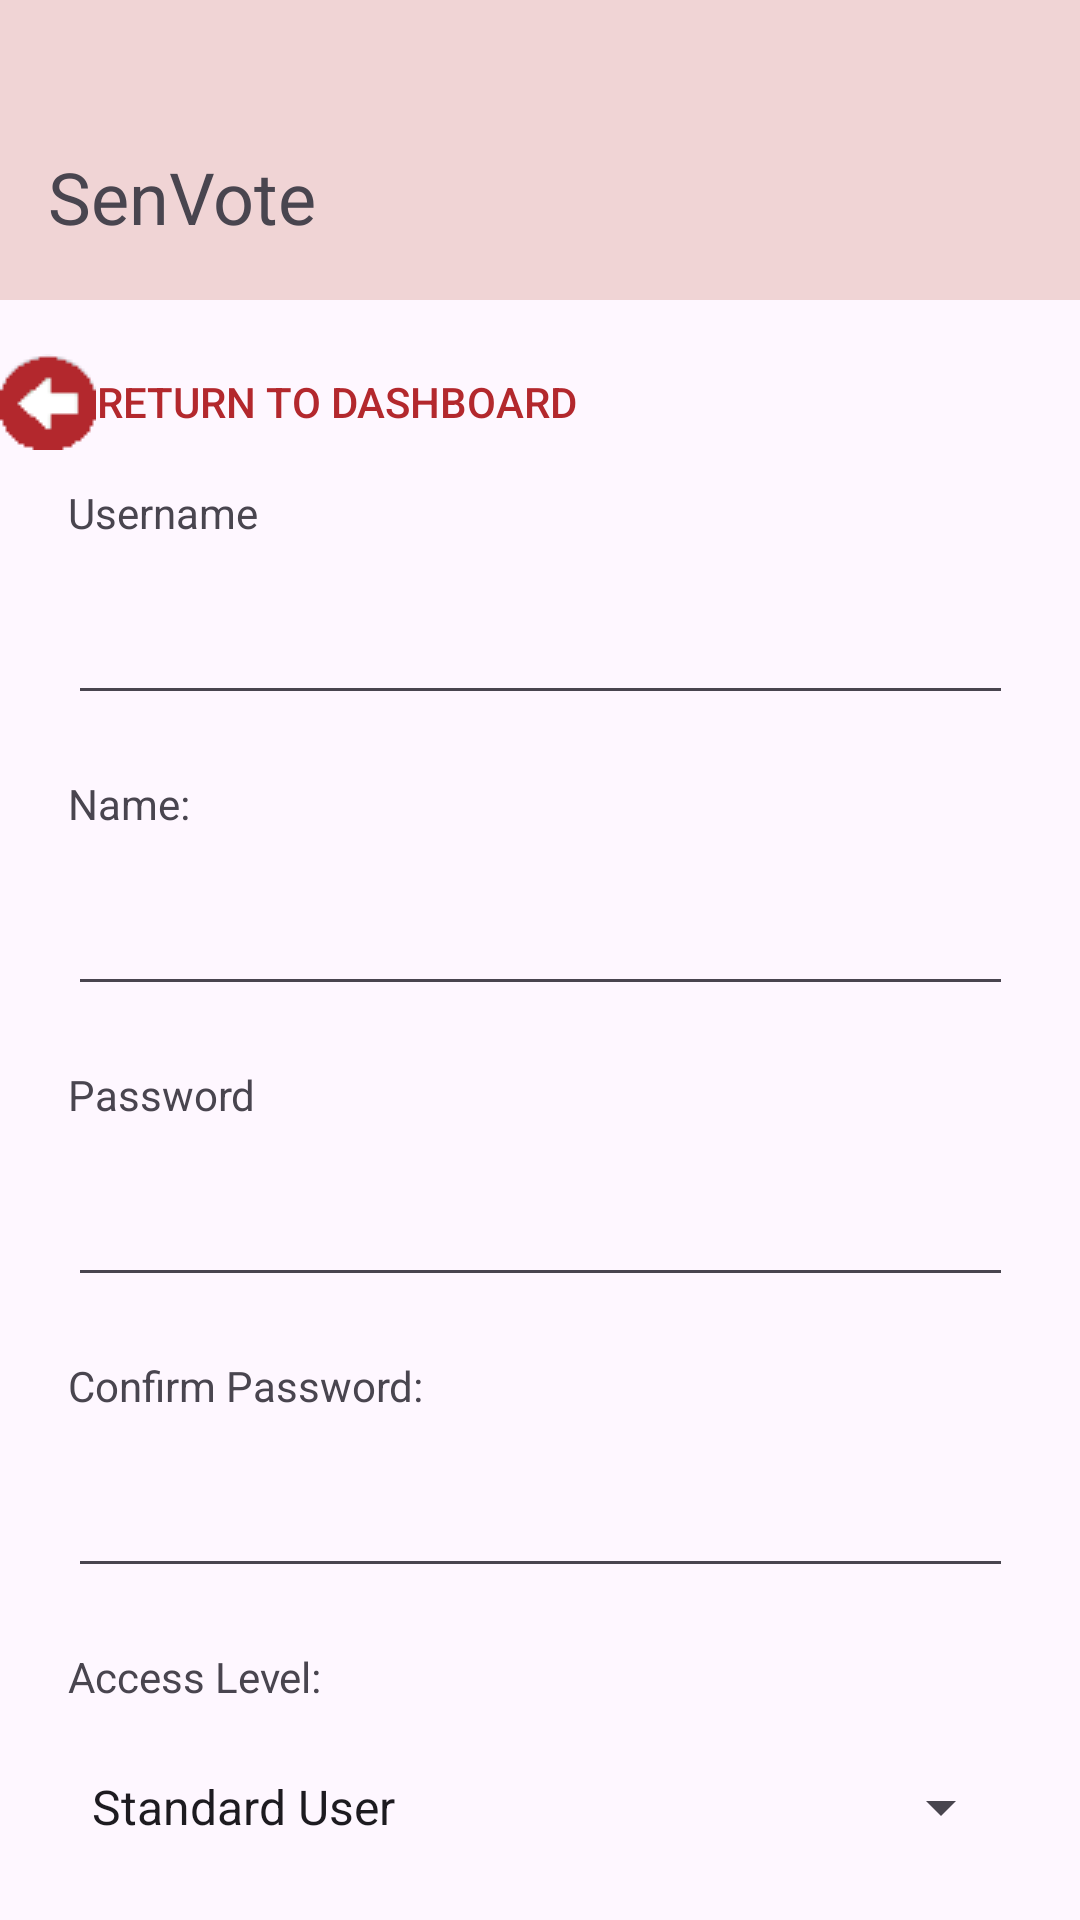

Write the Android layout XML for this screen, with the resource values it uses.
<!-- AndroidManifest.xml: application theme Theme.SenVote -->
<!-- res/layout/activity_add_user.xml -->
<?xml version="1.0" encoding="utf-8"?>
<androidx.constraintlayout.widget.ConstraintLayout xmlns:android="http://schemas.android.com/apk/res/android"
    xmlns:app="http://schemas.android.com/apk/res-auto"
    xmlns:tools="http://schemas.android.com/tools"
    android:id="@+id/main"
    android:layout_width="match_parent"
    android:layout_height="match_parent"
    tools:context=".AddUserActivity">

    <include layout="@layout/layout_appbar" android:id="@+id/appBar"/>

    <Button
        android:layout_width="wrap_content"
        android:layout_height="wrap_content"
        android:id="@+id/btDashboard"
        android:text="@string/to_dashboard"
        android:layout_marginTop="10dp"
        android:layout_marginBottom="10dp"
        android:background="@android:color/transparent"
        android:textColor="@color/primary_dark"
        android:drawableLeft="@drawable/ic_arrow_left"
        app:layout_constraintTop_toBottomOf="@id/appBar"
        app:layout_constraintStart_toStartOf="parent"/>

    <TextView
        android:layout_width="match_parent"
        android:layout_height="wrap_content"
        android:id="@+id/tvMessage"
        android:textColor="@color/white"
        android:visibility="gone"
        android:padding="13dp"
        android:layout_margin="10dp"
        android:textAlignment="center"
        app:layout_constraintTop_toBottomOf="@id/btDashboard"/>

    <ScrollView
        android:layout_width="wrap_content"
        android:layout_height="wrap_content"
        android:id="@+id/svForm"
        android:layout_marginTop="20dp"
        app:layout_constraintTop_toBottomOf="@id/tvMessage"
        app:layout_constraintBottom_toBottomOf="parent"
        app:layout_constraintVertical_bias="0.1"
        app:layout_constraintStart_toStartOf="parent"
        app:layout_constraintEnd_toEndOf="parent">

        <LinearLayout
            android:layout_width="wrap_content"
            android:layout_height="wrap_content"
            android:orientation="vertical">

            <TextView
                android:layout_width="wrap_content"
                android:layout_height="wrap_content"
                android:layout_marginBottom="10dp"
                android:text="@string/username"
                android:labelFor="@id/etUsername"/>

            <EditText
                android:layout_width="wrap_content"
                android:layout_height="48dp"
                android:id="@+id/etUsername"
                android:ems="15"
                android:layout_marginBottom="20dp"
                android:inputType="text"
                android:autofillHints="username"/>

            <TextView
                android:layout_width="wrap_content"
                android:layout_height="wrap_content"
                android:layout_marginBottom="10dp"
                android:text="@string/name"
                android:labelFor="@id/etName"/>

            <EditText
                android:layout_width="wrap_content"
                android:layout_height="48dp"
                android:id="@+id/etName"
                android:ems="15"
                android:layout_marginBottom="20dp"
                android:inputType="text"
                android:autofillHints="name"/>

            <TextView
                android:layout_width="wrap_content"
                android:layout_height="wrap_content"
                android:layout_marginBottom="10dp"
                android:labelFor="@id/etPassword"
                android:text="@string/password"/>

            <EditText
                android:layout_width="wrap_content"
                android:layout_height="48dp"
                android:id="@+id/etPassword"
                android:ems="15"
                android:layout_marginBottom="20dp"
                android:inputType="textPassword"
                android:autofillHints="password"/>

            <TextView
                android:layout_width="wrap_content"
                android:layout_height="wrap_content"
                android:layout_marginBottom="10dp"
                android:labelFor="@id/etConfirm"
                android:text="@string/confirm"/>

            <EditText
                android:layout_width="wrap_content"
                android:layout_height="48dp"
                android:id="@+id/etConfirm"
                android:ems="15"
                android:layout_marginBottom="20dp"
                android:inputType="textPassword"
                android:autofillHints="password"/>

            <TextView
                android:layout_width="wrap_content"
                android:layout_height="wrap_content"
                android:layout_marginBottom="10dp"
                android:labelFor="@id/spAccess"
                android:text="@string/access"/>

            <Spinner
                android:layout_width="match_parent"
                android:layout_height="48dp"
                android:id="@+id/spAccess"
                android:layout_marginBottom="20dp"
                android:entries="@array/access_list"/>

            <TextView
                android:layout_width="wrap_content"
                android:layout_height="wrap_content"
                android:layout_marginBottom="10dp"
                android:labelFor="@id/spStatus"
                android:text="@string/active"/>

            <Spinner
                android:layout_width="match_parent"
                android:layout_height="48dp"
                android:id="@+id/spStatus"
                android:layout_marginBottom="20dp"
                android:entries="@array/status_list"/>

            <Button
                android:layout_width="wrap_content"
                android:layout_height="wrap_content"
                android:id="@+id/btAddUser"
                android:layout_gravity="center_horizontal"
                android:text="@string/add_user2"
                android:background="@android:color/transparent"
                android:textColor="@color/primary_dark"
                android:drawableEnd="@drawable/ic_arrow_right"/>

        </LinearLayout>

    </ScrollView>

    <ProgressBar
        android:layout_width="wrap_content"
        android:layout_height="wrap_content"
        android:id="@+id/pbIndicator"
        android:visibility="invisible"
        android:indeterminate="true"
        app:layout_constraintTop_toTopOf="@id/btDashboard"
        app:layout_constraintBottom_toBottomOf="@id/btDashboard"
        app:layout_constraintStart_toEndOf="@id/btDashboard"
        app:layout_constraintEnd_toEndOf="parent"/>

</androidx.constraintlayout.widget.ConstraintLayout>
<!-- res/layout/layout_appbar.xml (included above) -->
<?xml version="1.0" encoding="utf-8" ?>
<Toolbar xmlns:app="http://schemas.android.com/apk/res-auto"
    xmlns:android="http://schemas.android.com/apk/res/android"
    android:layout_width="match_parent"
    android:layout_height="100dp"
    android:id="@+id/appbar"
    android:background="@color/primary"
    app:layout_constraintTop_toTopOf="parent">

    <TextView
        android:layout_width="wrap_content"
        android:layout_height="wrap_content"
        android:id="@+id/activityTitle"
        android:text="@string/app_name"
        android:textSize="24sp"
        android:layout_gravity="bottom"
        android:layout_marginBottom="30dp"/>

</Toolbar>
<!-- resources referenced by this layout -->
<resources>
  <string-array name="access_list">
          <item>Standard User</item>
          <item>Administrative User</item>
      </string-array>
  <string-array name="status_list">
          <item>Active</item>
          <item>Inactive</item>
      </string-array>
  <color name="primary">#FFF0D4D5</color>
  <color name="primary_dark">#FFB3282D</color>
  <color name="white">#FFFFFFFF</color>
  <!-- drawable ic_arrow_left: png bitmap (drawable, 1456 bytes) -->
  <!-- drawable ic_arrow_right: png bitmap (drawable, 815 bytes) -->
  <string name="access">Access Level:</string>
  <string name="active">Account Status:</string>
  <string name="add_user2">Add User</string>
  <string name="app_name">SenVote</string>
  <string name="confirm">Confirm Password:</string>
  <string name="name">Name:</string>
  <string name="password">Password</string>
  <string name="to_dashboard">Return to Dashboard</string>
  <string name="username">Username</string>
  <style name="Theme.SenVote" parent="Base.Theme.SenVoteAndroid" />
  <style name="Base.Theme.SenVoteAndroid" parent="Theme.Material3.DayNight.NoActionBar">
          
          <item name="colorPrimary">@color/primary</item>
          <item name="colorAccent">@color/primary_dark</item>
      </style>
</resources>
